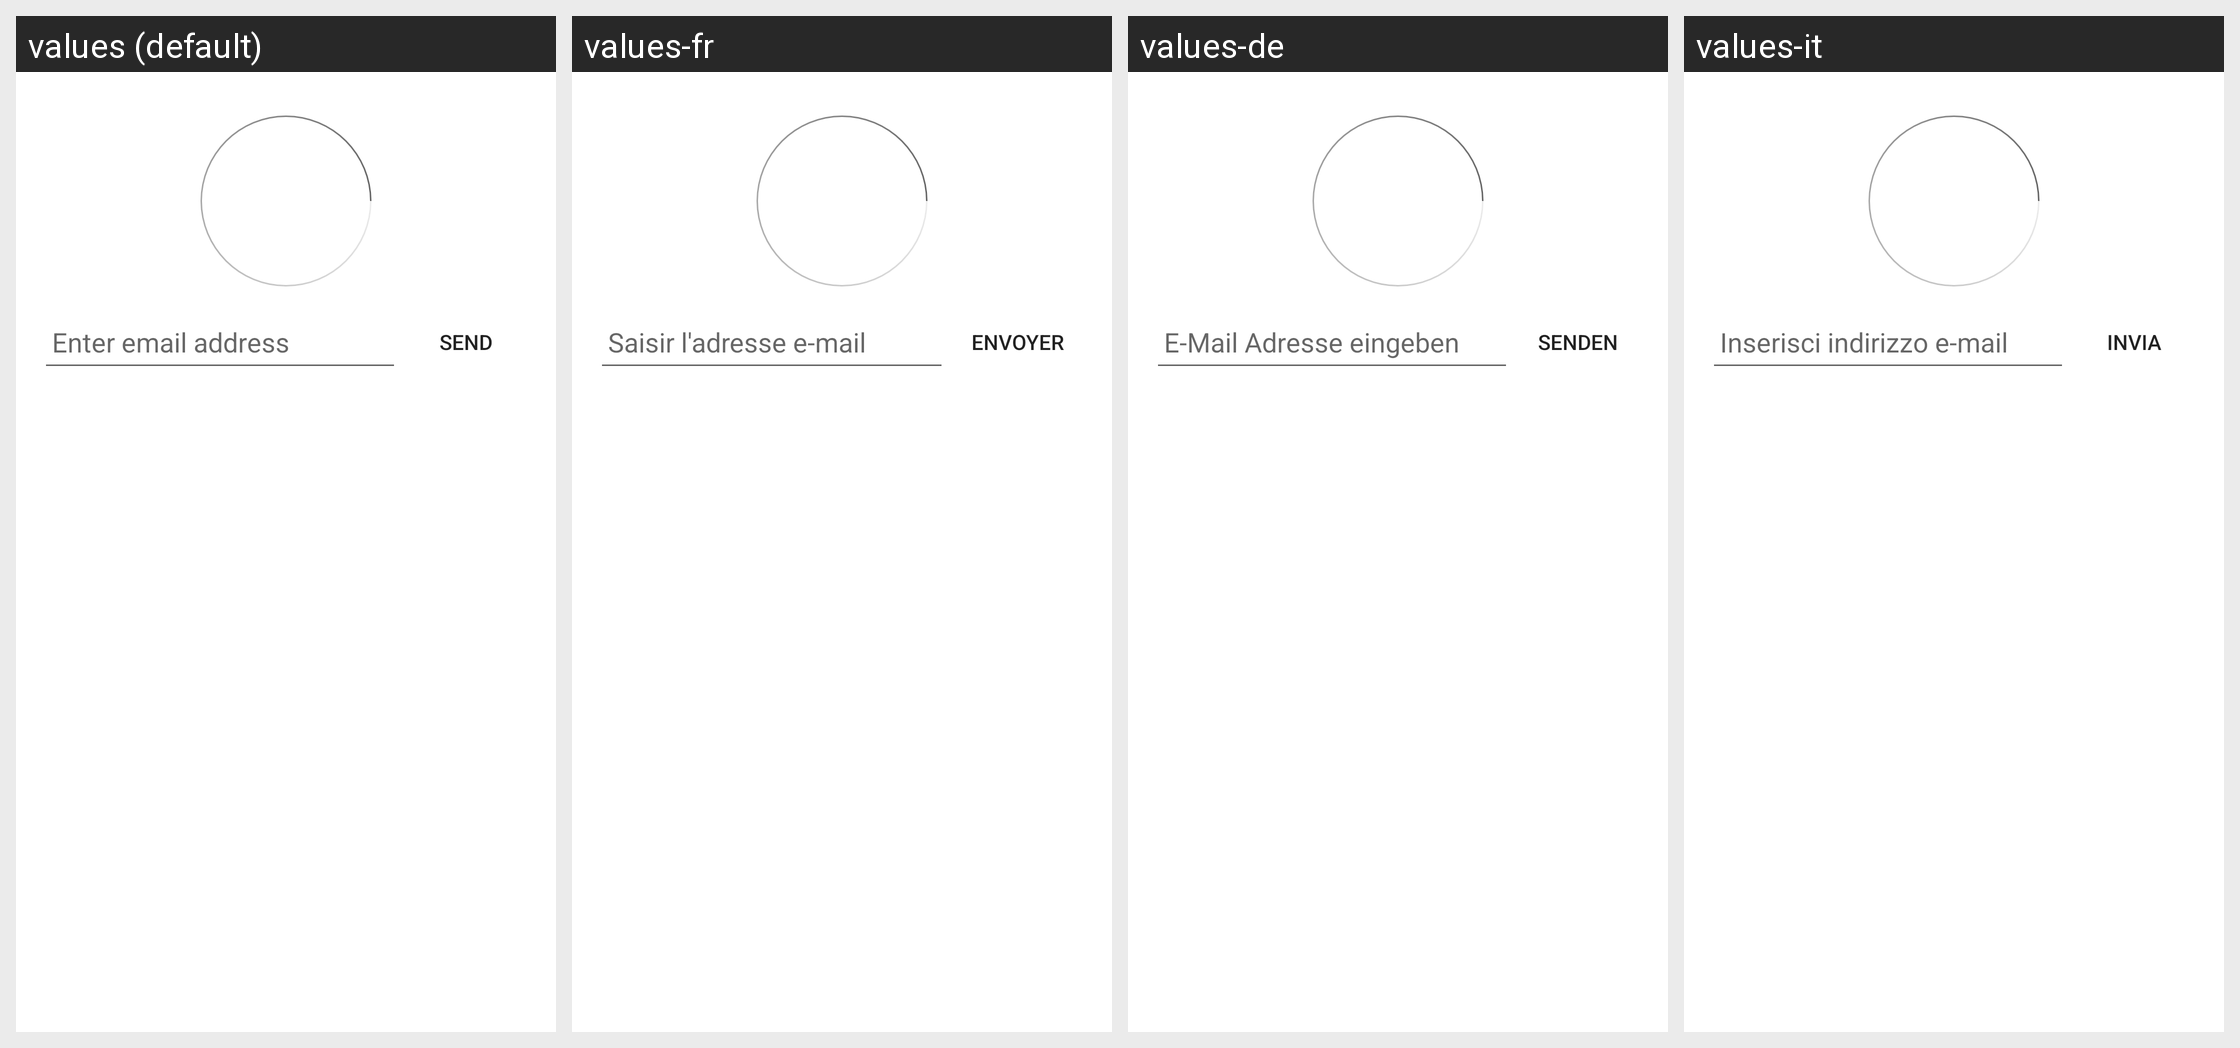

Strings drawn on this Android screen and how each of the app's shown locales translates them:
Android screen res/layout/mpu_fragment_send_receipt.xml rendered under 4 locales, left to right: values (default), values-fr, values-de, values-it. Device: Nexus 5 (rendered at 1080×1920; each locale shown at half size, 540×960, under a caption strip naming it); theme Theme.MaterialComponents.DayNight.NoActionBar.
Other locales in the repository, not shown: values-en, values-es, values-fi, values-nl, values-pl, values-pt, values-sv.
Strings drawn on this screen, with the default value and each locale's value (text and hints the layout hard-codes, and strings that could not be matched under every locale, appear in the picture but are not listed):

MPUEnterEmailAddress
  values: Enter email address
  values-fr: Saisir l'adresse e-mail
  values-de: E-Mail Adresse eingeben
  values-it: Inserisci indirizzo e-mail

MPUSend
  values: Send
  values-fr: Envoyer
  values-de: Senden
  values-it: Invia
